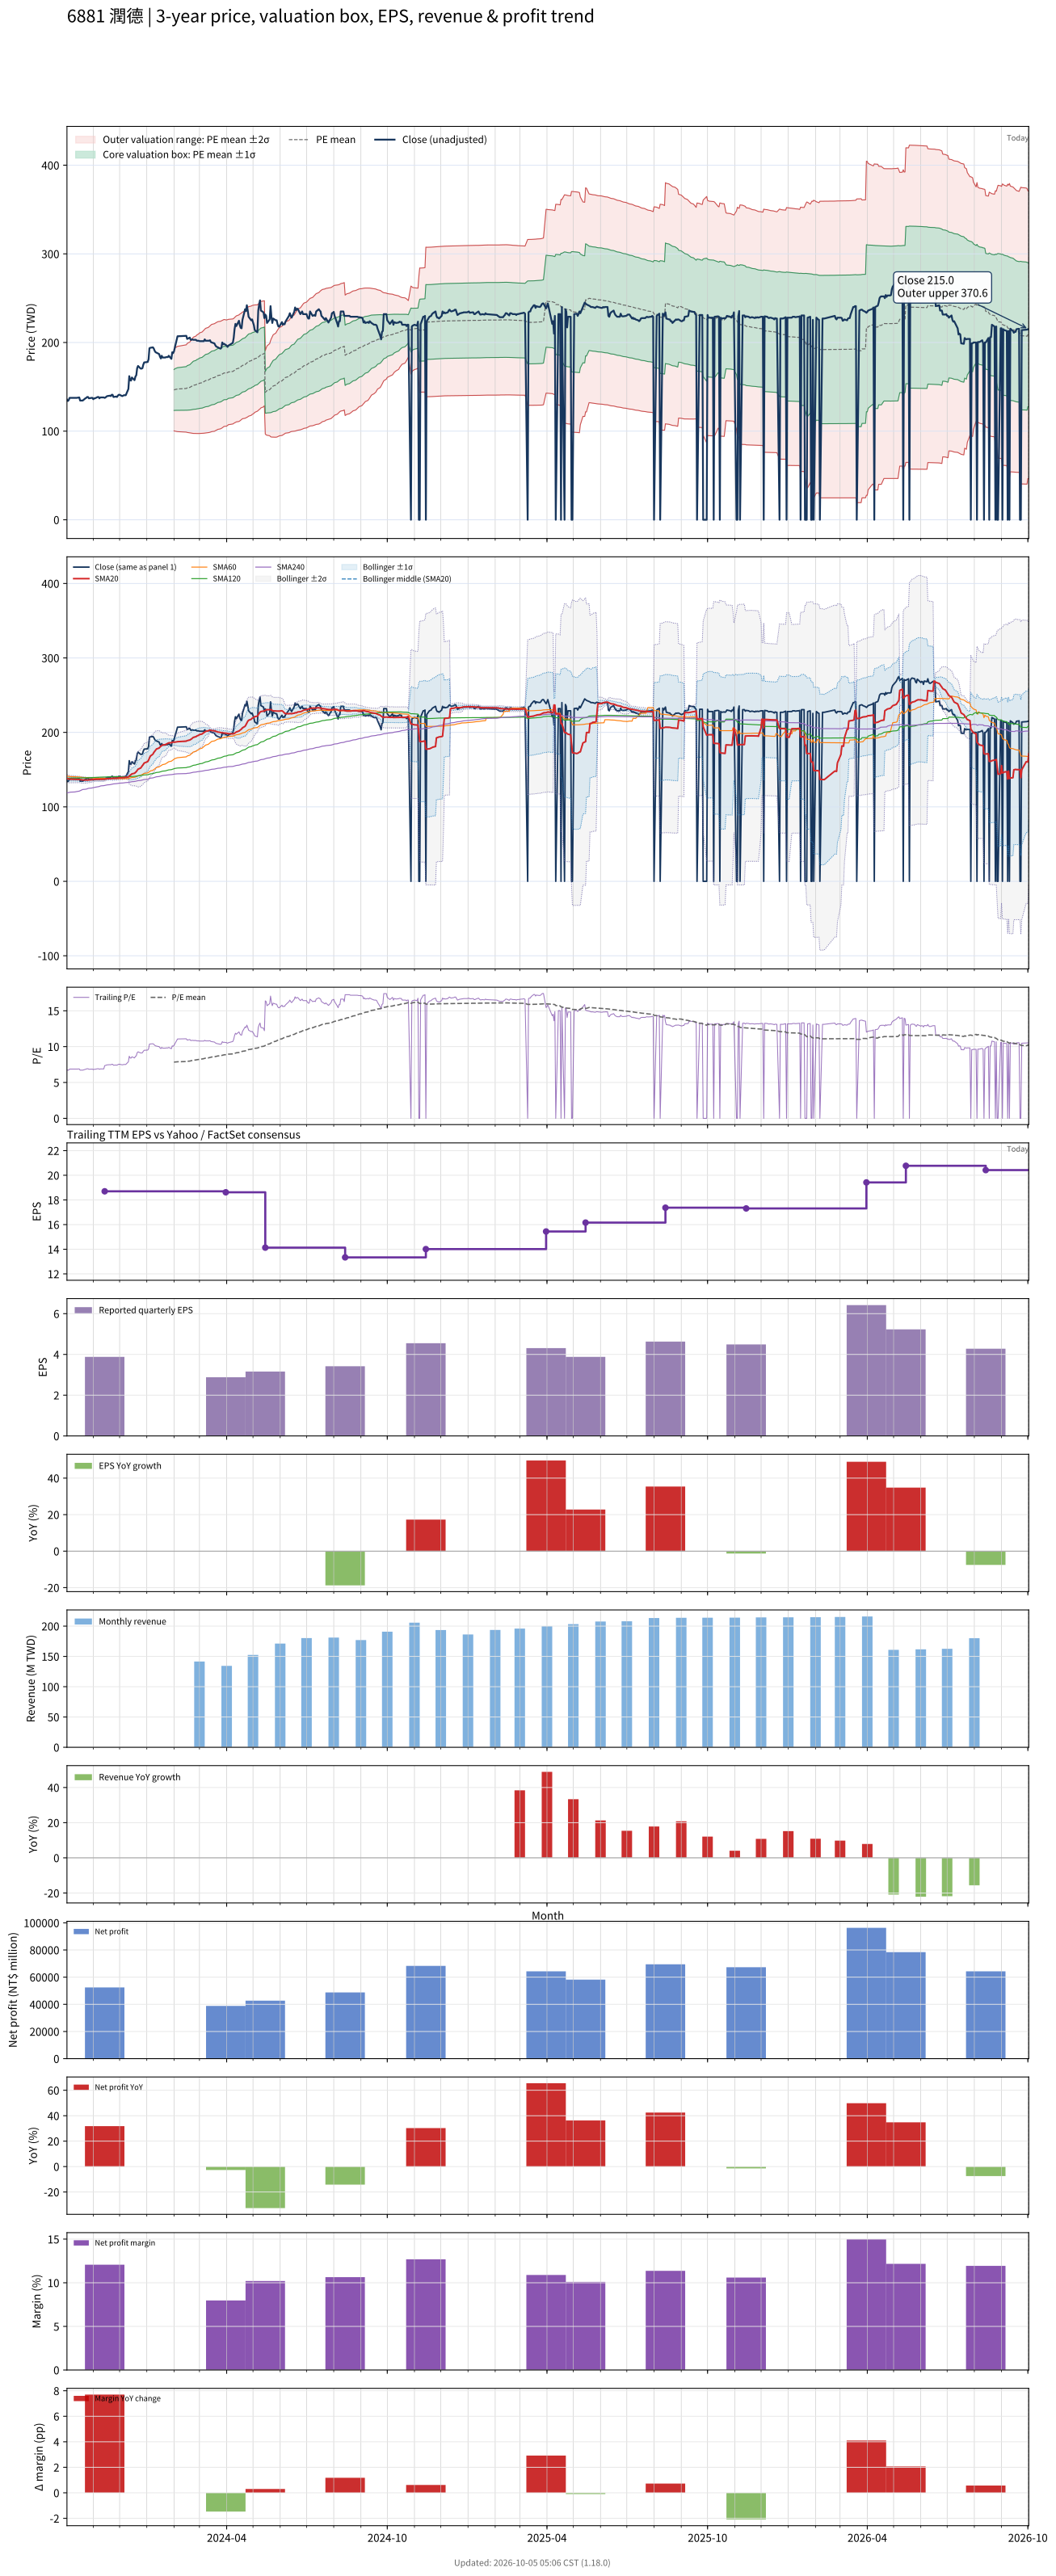

The table this chart was drawn from, first rows:
# chart-version: skill-stock-dynamic-val…
date, close, available_date, period_end, eps, ttm_eps, pe, pe_mean, pe_std, price_m2, price_m1, price_mean, price_p1, price_p2, forward_eps, forward_pe, forward_pe_mean, forward_pe_std, forward_price_m2, forward_price_m1, forward_price_mean, forward_price_p1, forward_price_p2, sma20
2023-10-02, 135.5, 2023-08-14, 2023-06-30, 4.21, 20.02, 6.768, , , , , , , , , , , , , , , , , 138
2023-10-03, 134, 2023-08-14, 2023-06-30, 4.21, 20.02, 6.693, , , , , , , , , , , , , , , , , 137.7
2023-10-04, 135, 2023-08-14, 2023-06-30, 4.21, 20.02, 6.743, , , , , , , , , , , , , , , , , 137.4
2023-10-05, 137.5, 2023-08-14, 2023-06-30, 4.21, 20.02, 6.868, , , , , , , , , , , , , , , , , 137.3
2023-10-06, 137.5, 2023-08-14, 2023-06-30, 4.21, 20.02, 6.868, , , , , , , , , , , , , , , , , 137.2
2023-10-11, 137.5, 2023-08-14, 2023-06-30, 4.21, 20.02, 6.868, , , , , , , , , , , , , , , , , 137.1
2023-10-12, 137.5, 2023-08-14, 2023-06-30, 4.21, 20.02, 6.868, , , , , , , , , , , , , , , , , 137
2023-10-13, 137.5, 2023-08-14, 2023-06-30, 4.21, 20.02, 6.868, , , , , , , , , , , , , , , , , 136.8
2023-10-16, 138, 2023-08-14, 2023-06-30, 4.21, 20.02, 6.893, , , , , , , , , , , , , , , , , 136.8
2023-10-17, 134.5, 2023-08-14, 2023-06-30, 4.21, 20.02, 6.718, , , , , , , , , , , , , , , , , 136.6
2023-10-18, 134.5, 2023-08-14, 2023-06-30, 4.21, 20.02, 6.718, , , , , , , , , , , , , , , , , 136.4
2023-10-19, 134.5, 2023-08-14, 2023-06-30, 4.21, 20.02, 6.718, , , , , , , , , , , , , , , , , 136.2
2023-10-20, 134.5, 2023-08-14, 2023-06-30, 4.21, 20.02, 6.718, , , , , , , , , , , , , , , , , 136.1
2023-10-23, 137, 2023-08-14, 2023-06-30, 4.21, 20.02, 6.843, , , , , , , , , , , , , , , , , 136
2023-10-24, 137.5, 2023-08-14, 2023-06-30, 4.21, 20.02, 6.868, , , , , , , , , , , , , , , , , 135.9
2023-10-25, 138.5, 2023-08-14, 2023-06-30, 4.21, 20.02, 6.918, , , , , , , , , , , , , , , , , 135.9
2023-10-26, 138.5, 2023-08-14, 2023-06-30, 4.21, 20.02, 6.918, , , , , , , , , , , , , , , , , 135.9
2023-10-27, 137, 2023-08-14, 2023-06-30, 4.21, 20.02, 6.843, , , , , , , , , , , , , , , , , 136.2
2023-10-30, 137.5, 2023-08-14, 2023-06-30, 4.21, 20.02, 6.868, , , , , , , , , , , , , , , , , 136.4
2023-10-31, 137.5, 2023-08-14, 2023-06-30, 4.21, 20.02, 6.868, , , , , , , , , , , , , , , , , 136.6
2023-11-01, 136, 2023-08-14, 2023-06-30, 4.21, 20.02, 6.793, , , , , , , , , , , , , , , , , 136.6
2023-11-02, 137, 2023-08-14, 2023-06-30, 4.21, 20.02, 6.843, , , , , , , , , , , , , , , , , 136.8
2023-11-03, 137, 2023-08-14, 2023-06-30, 4.21, 20.02, 6.843, , , , , , , , , , , , , , , , , 136.8
2023-11-06, 138.5, 2023-08-14, 2023-06-30, 4.21, 20.02, 6.918, , , , , , , , , , , , , , , , , 136.9
2023-11-07, 138.5, 2023-08-14, 2023-06-30, 4.21, 20.02, 6.918, , , , , , , , , , , , , , , , , 136.9
2023-11-08, 137, 2023-08-14, 2023-06-30, 4.21, 20.02, 6.843, , , , , , , , , , , , , , , , , 136.9
2023-11-09, 138, 2023-08-14, 2023-06-30, 4.21, 20.02, 6.893, , , , , , , , , , , , , , , , , 136.9
2023-11-10, 138, 2023-08-14, 2023-06-30, 4.21, 20.02, 6.893, , , , , , , , , , , , , , , , , 137
2023-11-13, 138, 2023-08-14, 2023-06-30, 4.21, 20.02, 6.893, , , , , , , , , , , , , , , , , 137
2023-11-14, 137.5, 2023-11-14, 2023-09-30, 3.88, 18.7, 7.353, , , , , , , , , , , , , , , , , 137.1
2023-11-15, 138, 2023-11-14, 2023-09-30, 3.88, 18.7, 7.38, , , , , , , , , , , , , , , , , 137.3
2023-11-16, 139, 2023-11-14, 2023-09-30, 3.88, 18.7, 7.433, , , , , , , , , , , , , , , , , 137.5
2023-11-17, 139.5, 2023-11-14, 2023-09-30, 3.88, 18.7, 7.46, , , , , , , , , , , , , , , , , 137.8
2023-11-20, 140, 2023-11-14, 2023-09-30, 3.88, 18.7, 7.487, , , , , , , , , , , , , , , , , 137.9
2023-11-21, 139.5, 2023-11-14, 2023-09-30, 3.88, 18.7, 7.46, , , , , , , , , , , , , , , , , 138
2023-11-22, 141, 2023-11-14, 2023-09-30, 3.88, 18.7, 7.54, , , , , , , , , , , , , , , , , 138.2
2023-11-23, 141, 2023-11-14, 2023-09-30, 3.88, 18.7, 7.54, , , , , , , , , , , , , , , , , 138.3
2023-11-24, 138.5, 2023-11-14, 2023-09-30, 3.88, 18.7, 7.406, , , , , , , , , , , , , , , , , 138.3
2023-11-27, 139, 2023-11-14, 2023-09-30, 3.88, 18.7, 7.433, , , , , , , , , , , , , , , , , 138.4
2023-11-28, 138.5, 2023-11-14, 2023-09-30, 3.88, 18.7, 7.406, , , , , , , , , , , , , , , , , 138.5
2023-11-29, 140, 2023-11-14, 2023-09-30, 3.88, 18.7, 7.487, , , , , , , , , , , , , , , , , 138.7
2023-11-30, 141, 2023-11-14, 2023-09-30, 3.88, 18.7, 7.54, , , , , , , , , , , , , , , , , 138.9
2023-12-01, 141, 2023-11-14, 2023-09-30, 3.88, 18.7, 7.54, , , , , , , , , , , , , , , , , 139.1
2023-12-04, 139.5, 2023-11-14, 2023-09-30, 3.88, 18.7, 7.46, , , , , , , , , , , , , , , , , 139.1
2023-12-05, 140, 2023-11-14, 2023-09-30, 3.88, 18.7, 7.487, , , , , , , , , , , , , , , , , 139.2
2023-12-06, 140.5, 2023-11-14, 2023-09-30, 3.88, 18.7, 7.513, , , , , , , , , , , , , , , , , 139.4
2023-12-07, 140.5, 2023-11-14, 2023-09-30, 3.88, 18.7, 7.513, , , , , , , , , , , , , , , , , 139.5
2023-12-08, 140.5, 2023-11-14, 2023-09-30, 3.88, 18.7, 7.513, , , , , , , , , , , , , , , , , 139.6
2023-12-11, 147.5, 2023-11-14, 2023-09-30, 3.88, 18.7, 7.888, , , , , , , , , , , , , , , , , 140.1
2023-12-12, 162, 2023-11-14, 2023-09-30, 3.88, 18.7, 8.663, , , , , , , , , , , , , , , , , 141.3
2023-12-13, 157.5, 2023-11-14, 2023-09-30, 3.88, 18.7, 8.422, , , , , , , , , , , , , , , , , 142.3
2023-12-14, 157, 2023-11-14, 2023-09-30, 3.88, 18.7, 8.396, , , , , , , , , , , , , , , , , 143.2
2023-12-15, 160.5, 2023-11-14, 2023-09-30, 3.88, 18.7, 8.583, , , , , , , , , , , , , , , , , 144.2
2023-12-18, 157.5, 2023-11-14, 2023-09-30, 3.88, 18.7, 8.422, , , , , , , , , , , , , , , , , 145.1
2023-12-19, 161.5, 2023-11-14, 2023-09-30, 3.88, 18.7, 8.636, , , , , , , , , , , , , , , , , 146.2
2023-12-20, 163, 2023-11-14, 2023-09-30, 3.88, 18.7, 8.717, , , , , , , , , , , , , , , , , 147.3
2023-12-21, 171, 2023-11-14, 2023-09-30, 3.88, 18.7, 9.144, , , , , , , , , , , , , , , , , 148.8
2023-12-22, 173.5, 2023-11-14, 2023-09-30, 3.88, 18.7, 9.278, , , , , , , , , , , , , , , , , 150.6
2023-12-25, 170.5, 2023-11-14, 2023-09-30, 3.88, 18.7, 9.118, , , , , , , , , , , , , , , , , 152.2
... 670 more rows
